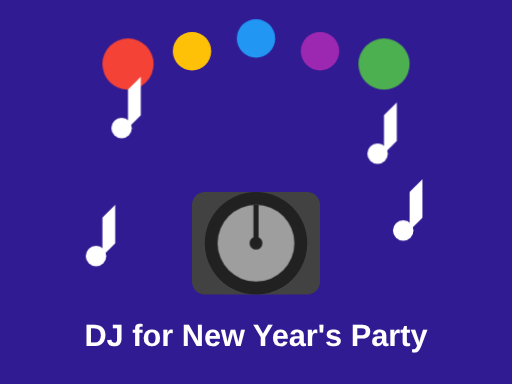
t = 0.00 s
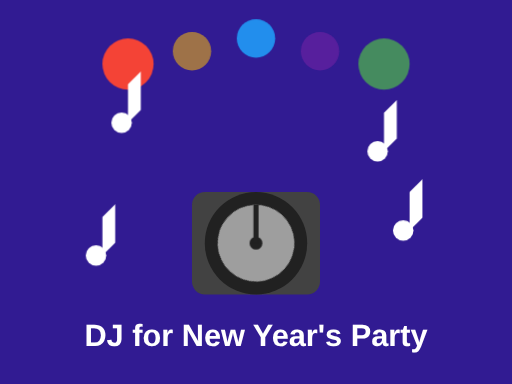
t = 1.10 s
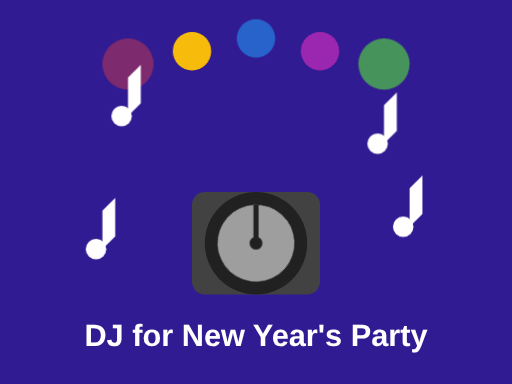
t = 1.85 s
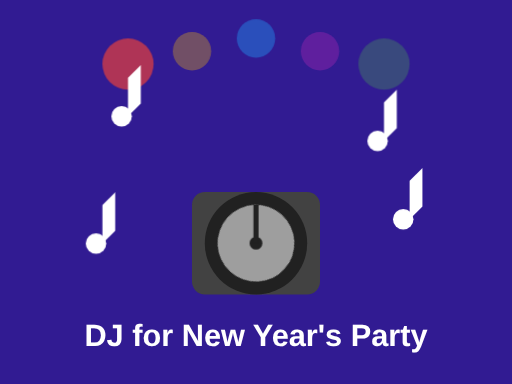
t = 2.60 s
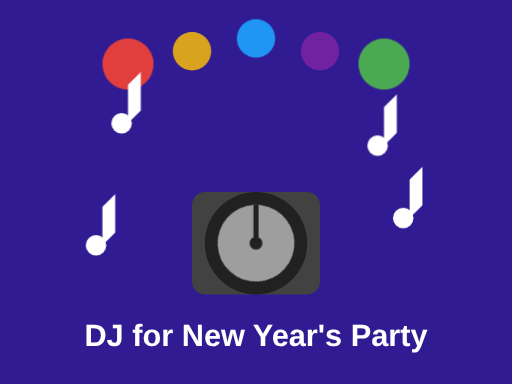
t = 3.35 s

The animated SVG that drew these frames (rendered in a browser with its animation timeline set to each time). Animation: 3 CSS @keyframes rules; one cycle of 4.10 s, repeats indefinitely.

<svg width="400" height="300" viewBox="0 0 400 300" xmlns="http://www.w3.org/2000/svg">
  <style>
    .disc {
      animation: spin 3s linear infinite;
    }
    .note {
      animation: float 2s ease-in-out infinite alternate;
    }
    .light {
      animation: flash 1s ease-in-out infinite alternate;
    }
    @keyframes spin {
      0% { transform: rotate(0deg); }
      100% { transform: rotate(360deg); }
    }
    @keyframes float {
      0% { transform: translateY(0); }
      100% { transform: translateY(-10px); }
    }
    @keyframes flash {
      0% { opacity: 0.3; }
      100% { opacity: 1; }
    }
  </style>
  
  <!-- Background -->
  <rect width="400" height="300" fill="#311B92" />
  
  <!-- Disco lights -->
  <circle class="light" cx="100" cy="50" r="20" fill="#F44336" style="animation-delay: 0.1s;" />
  <circle class="light" cx="200" cy="30" r="15" fill="#2196F3" style="animation-delay: 0.3s;" />
  <circle class="light" cx="300" cy="50" r="20" fill="#4CAF50" style="animation-delay: 0.5s;" />
  <circle class="light" cx="150" cy="40" r="15" fill="#FFC107" style="animation-delay: 0.7s;" />
  <circle class="light" cx="250" cy="40" r="15" fill="#9C27B0" style="animation-delay: 0.9s;" />
  
  <!-- DJ Turntable -->
  <rect x="150" y="150" width="100" height="80" rx="10" fill="#424242" />
  
  <g transform="translate(200, 190)">
    <circle cx="0" cy="0" r="40" fill="#212121" />
    <circle class="disc" cx="0" cy="0" r="30" fill="#9E9E9E" />
    <circle cx="0" cy="0" r="5" fill="#212121" />
    <rect x="-2" y="-30" width="4" height="30" fill="#212121" />
  </g>
  
  <!-- Music notes -->
  <g class="note" style="animation-delay: 0.2s;">
    <path d="M100,100 L100,70 L110,60 L110,90 Z" fill="white" />
    <circle cx="95" cy="100" r="8" fill="white" />
  </g>
  
  <g class="note" style="animation-delay: 0.5s;">
    <path d="M300,120 L300,90 L310,80 L310,110 Z" fill="white" />
    <circle cx="295" cy="120" r="8" fill="white" />
  </g>
  
  <g class="note" style="animation-delay: 0.8s;">
    <path d="M80,200 L80,170 L90,160 L90,190 Z" fill="white" />
    <circle cx="75" cy="200" r="8" fill="white" />
  </g>
  
  <g class="note" style="animation-delay: 1.1s;">
    <path d="M320,180 L320,150 L330,140 L330,170 Z" fill="white" />
    <circle cx="315" cy="180" r="8" fill="white" />
  </g>
  
  <!-- Text -->
  <text x="200" y="270" font-family="Arial" font-size="24" font-weight="bold" text-anchor="middle" fill="white">DJ for New Year's Party</text>
</svg>

